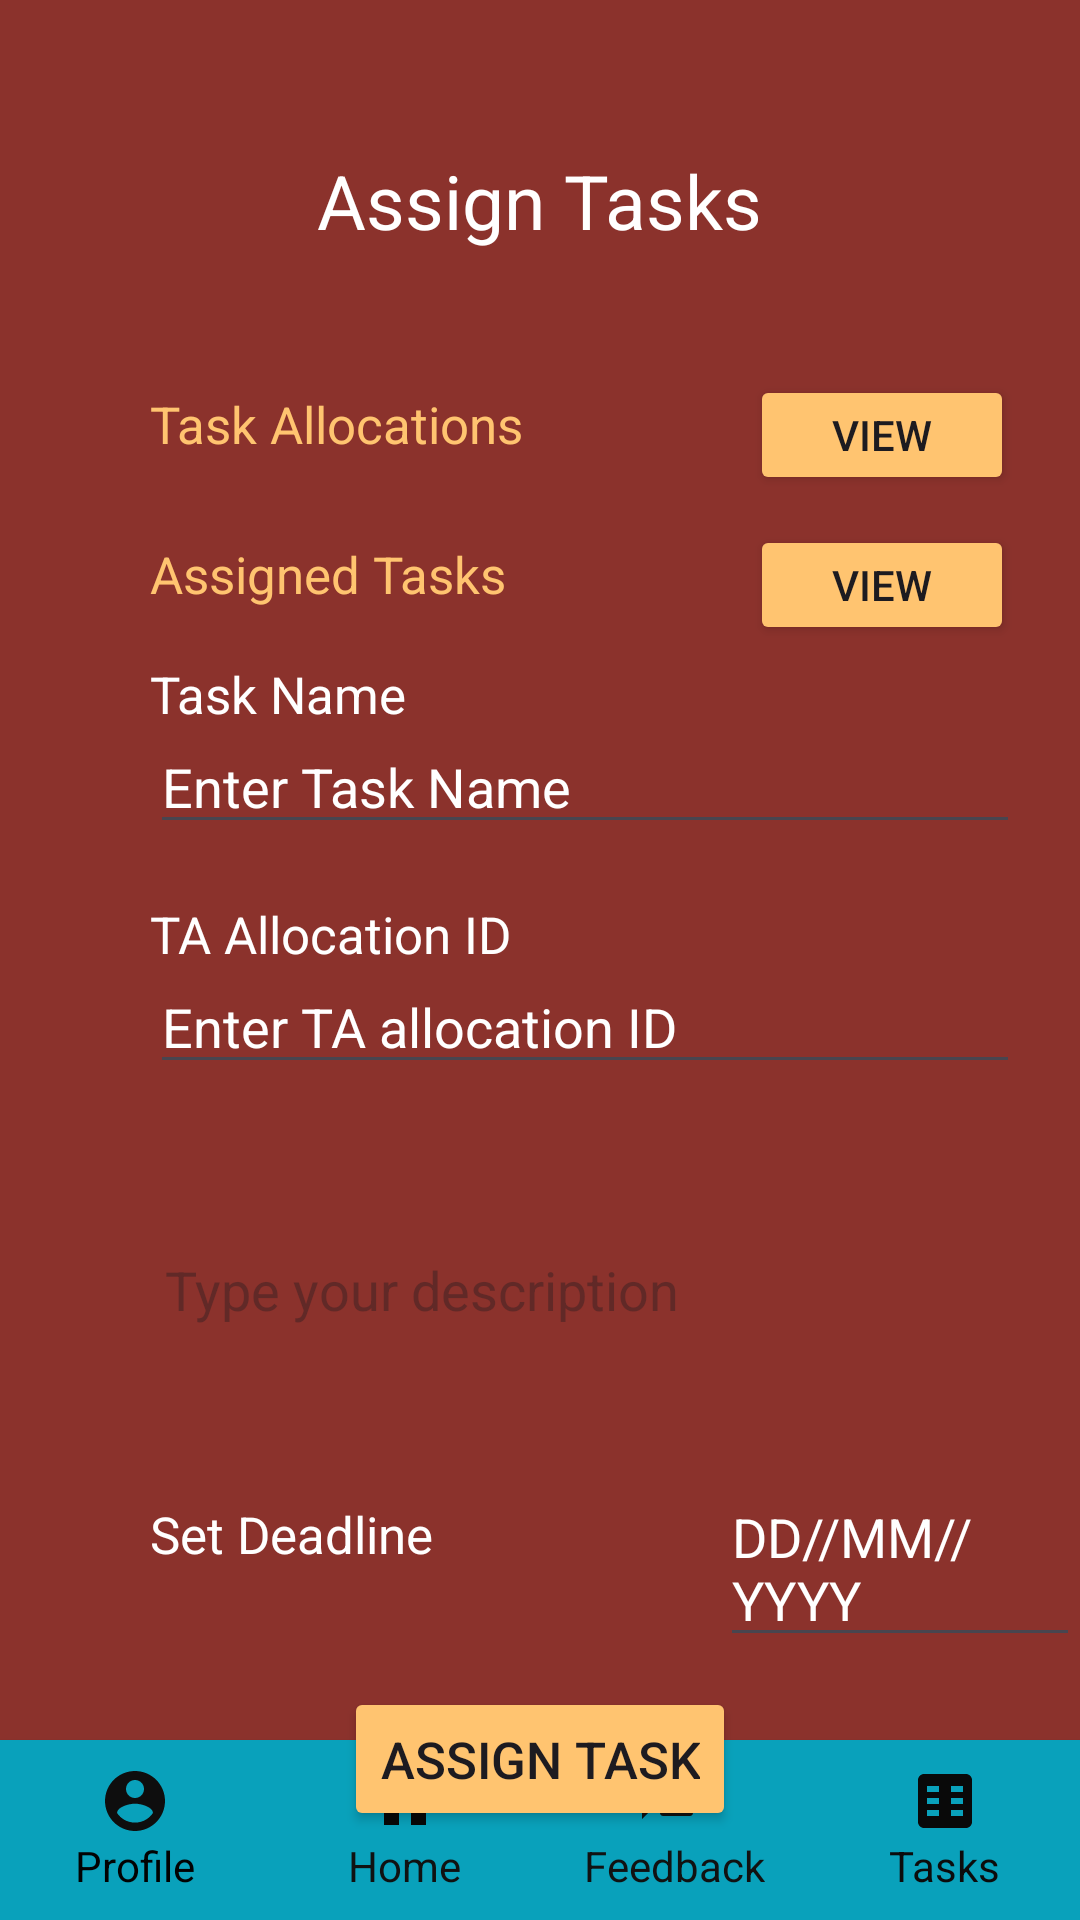

Android layout source for this screen:
<!-- AndroidManifest.xml: application theme Theme.TALDManagementSystem -->
<!-- res/layout/activity_guest_assign_tasks.xml -->
<?xml version="1.0" encoding="utf-8"?>
<RelativeLayout xmlns:android="http://schemas.android.com/apk/res/android"
    xmlns:app="http://schemas.android.com/apk/res-auto"
    xmlns:tools="http://schemas.android.com/tools"
    android:layout_width="match_parent"
    android:layout_height="match_parent"
    tools:context=".GuestAssignTasks"
    android:background="#8B322C"
    >

    <TextView
        android:id="@+id/text1"
        android:layout_width="wrap_content"
        android:layout_height="wrap_content"
        android:text="Assign Tasks"
        android:textColor="@color/white"
        android:textSize="25dp"
        android:layout_centerHorizontal="true"
        android:layout_marginTop="50dp"
        />

    <TextView
        android:id="@+id/text2"
        android:layout_width="wrap_content"
        android:layout_height="wrap_content"
        android:text="Task Allocations"
        android:textColor="#FFC470"
        android:textSize="17dp"
        android:layout_marginTop="130dp"
        android:layout_marginLeft="50dp"/>

    <Button
        android:id="@+id/btn2"
        android:layout_width="wrap_content"
        android:layout_height="40dp"
        android:backgroundTint="#FFC470"
        android:text="View"
        android:layout_marginTop="125dp"
        android:layout_marginLeft="250dp"
        />

    <TextView
        android:id="@+id/text5"
        android:layout_width="wrap_content"
        android:layout_height="wrap_content"
        android:text="Assigned Tasks"
        android:textColor="#FFC470"
        android:textSize="17dp"
        android:layout_marginTop="180dp"
        android:layout_marginLeft="50dp"/>

    <Button
        android:id="@+id/btn3"
        android:layout_width="wrap_content"
        android:layout_height="40dp"
        android:backgroundTint="#FFC470"
        android:text="View"
        android:layout_marginTop="175dp"
        android:layout_marginLeft="250dp"
        />


    <TextView
        android:id="@+id/text3"
        android:layout_width="wrap_content"
        android:layout_height="wrap_content"
        android:text="Task Name"
        android:layout_marginTop="220dp"
        android:textColor="@color/white"
        android:textSize="17dp"
        android:layout_alignStart="@id/text2"
        />

    <EditText
        android:id="@+id/edit1"
        android:layout_width="match_parent"
        android:layout_height="wrap_content"
        android:layout_marginRight="20dp"
        android:hint="Enter Task Name"
        android:textColorHint="@color/white"
        android:layout_marginTop="240dp"
        android:layout_alignStart="@id/text3"
        />

    <TextView
        android:id="@+id/text4"
        android:layout_width="wrap_content"
        android:layout_height="wrap_content"
        android:layout_marginTop="300dp"
        android:text="TA Allocation ID"
        android:textColor="@color/white"
        android:layout_alignStart="@id/text3"
        android:textSize="17dp"
        />


    <EditText
        android:id="@+id/edit2"
        android:layout_width="match_parent"
        android:layout_height="wrap_content"
        android:hint="Enter TA allocation ID"
        android:textColorHint="@color/white"
        android:layout_marginTop="320dp"
        android:layout_alignStart="@id/text4"
        android:layout_marginRight="20dp"
        />


    <EditText
        android:id="@+id/edit3"
        android:layout_width="match_parent"
        android:layout_height="100dp"
        android:background="@drawable/rounded"
        android:hint="Type your description"
        android:layout_marginRight="20dp"
        android:layout_alignStart="@id/text4"
        android:layout_marginTop="380dp"
        android:padding="5dp"

        />

    <TextView
        android:id="@+id/text6"
        android:layout_width="wrap_content"
        android:layout_height="wrap_content"
        android:text="Set Deadline"
        android:layout_alignStart="@id/edit3"
        android:textColor="@color/white"
        android:textSize="17dp"
        android:layout_marginTop="500dp"/>

    <EditText
        android:id="@+id/edit4"
        android:layout_width="wrap_content"
        android:layout_height="wrap_content"
        android:hint="DD//MM//YYYY"
        android:layout_marginTop="490dp"
        android:layout_marginLeft="240dp"
        android:textColorHint="@color/white"/>


    <Button
        android:id="@+id/btn1"
        android:layout_width="wrap_content"
        android:layout_height="wrap_content"
        android:backgroundTint="#FFC470"
        android:text="Assign Task"
        android:textSize="17dp"
        android:layout_centerHorizontal="true"
        android:layout_marginTop="10dp"
        android:layout_below="@+id/edit4"
        />

    <LinearLayout
        android:id="@+id/navigation_bar"
        android:layout_width="match_parent"
        android:layout_height="60dp"
        android:background="#09A1BB"
        android:elevation="1dp"
        android:orientation="horizontal"
        android:layout_alignParentBottom="true"
        android:gravity="center_horizontal">


        <LinearLayout
            android:layout_width="match_parent"
            android:layout_height="match_parent"
            android:orientation="horizontal"
            android:weightSum="4"
            android:gravity="center">


            <LinearLayout
                android:layout_width="0dp"
                android:layout_height="wrap_content"
                android:layout_weight="1"
                android:orientation="vertical"
                android:gravity="center">

                <ImageButton
                    android:id="@+id/profilebtn"
                    android:layout_width="wrap_content"
                    android:layout_height="wrap_content"
                    android:background="@drawable/ic_profile"
                    android:backgroundTint="#0E0E0E"/>

                <TextView
                    android:layout_width="wrap_content"
                    android:layout_height="wrap_content"
                    android:text="Profile"
                    android:textColor="#020202"
                    />
            </LinearLayout>


            <LinearLayout
                android:layout_width="0dp"
                android:layout_height="wrap_content"
                android:layout_weight="1"
                android:orientation="vertical"
                android:gravity="center">

                <ImageButton
                    android:id="@+id/homebtn"
                    android:layout_width="wrap_content"
                    android:layout_height="wrap_content"
                    android:background="@drawable/ic_home"
                    android:backgroundTint="#070707"/>

                <TextView
                    android:layout_width="wrap_content"
                    android:layout_height="wrap_content"
                    android:text="Home"
                    android:textColor="#101212"
                    />
            </LinearLayout>


            <LinearLayout
                android:layout_width="0dp"
                android:layout_height="wrap_content"
                android:layout_weight="1"
                android:orientation="vertical"
                android:gravity="center">

                <ImageButton
                    android:id="@+id/feedbackbtn"
                    android:layout_width="wrap_content"
                    android:layout_height="wrap_content"
                    android:background="@drawable/ic_feedback"
                    android:backgroundTint="#111212"/>

                <TextView
                    android:layout_width="wrap_content"
                    android:layout_height="wrap_content"
                    android:text="Feedback"
                    android:textColor="#111212"
                    />
            </LinearLayout>


            <LinearLayout
                android:layout_width="0dp"
                android:layout_height="wrap_content"
                android:layout_weight="1"
                android:orientation="vertical"
                android:gravity="center">

                <ImageButton
                    android:id="@+id/taskbtn"
                    android:layout_width="wrap_content"
                    android:layout_height="wrap_content"
                    android:background="@drawable/ic_tasks"
                    android:backgroundTint="#090909"/>

                <TextView
                    android:layout_width="wrap_content"
                    android:layout_height="wrap_content"
                    android:text="Tasks"
                    android:textColor="#0C0C0C"
                    />
            </LinearLayout>

        </LinearLayout>
    </LinearLayout>
</RelativeLayout>
<!-- resources referenced by this layout -->
<resources>
  <color name="white">#FFFFFFFF</color>
  <!-- drawable ic_feedback (drawable) -->
  <vector xmlns:android="http://schemas.android.com/apk/res/android"
      android:height="24dp"
      android:width="24dp"
      android:viewportHeight="24"
      android:viewportWidth="24">
      <path
          android:fillColor="#FF000000"
          android:pathData="M21,2H3c-1.1,0 -1.99,0.9 -1.99,2L1,18l4,-4h16c1.1,0 2,-0.9 2,-2V4c0,-1.1 -0.9,-2 -2,-2zM8,9h8c0.55,0 1,-0.45 1,-1s-0.45,-1 -1,-1H8c-0.55,0 -1,0.45 -1,1s0.45,1 1,1zM14,12H8c-0.55,0 -1,0.45 -1,1s0.45,1 1,1h6c0.55,0 1,-0.45 1,-1s-0.45,-1 -1,-1zM17,15H8c-0.55,0 -1,0.45 -1,1s0.45,1 1,1h9c0.55,0 1,-0.45 1,-1s-0.45,-1 -1,-1z"/>
  </vector>
  <!-- drawable ic_home (drawable) -->
  <vector xmlns:android="http://schemas.android.com/apk/res/android"
      android:height="24dp"
      android:width="24dp"
      android:viewportHeight="24"
      android:viewportWidth="24">
      <path
          android:fillColor="#FF000000"
          android:pathData="M10,20v-6h4v6h5v-8h3L12,3 2,12h3v8z"/>
  </vector>
  <!-- drawable ic_profile (drawable) -->
  <vector xmlns:android="http://schemas.android.com/apk/res/android"
      android:width="24dp"
      android:height="24dp"
      android:viewportWidth="24"
      android:viewportHeight="24">
      <path
          android:fillColor="#FF000000"
          android:pathData="M12,2C6.48,2 2,6.48 2,12s4.48,10 10,10 10,-4.48 10,-10S17.52,2 12,2Zm0,3c1.66,0 3,1.34 3,3s-1.34,3 -3,3 -3,-1.34 -3,-3 1.34,-3 3,-3Zm0,14.2c-2.5,0 -4.71,-1.28 -6,-3.22 0.03,-2 4,-3.08 6,-3.08 1.99,0 5.97,1.08 6,3.08 -1.29,1.94 -3.5,3.22 -6,3.22Z"/>
  </vector>
  <!-- drawable ic_tasks (drawable) -->
  <vector xmlns:android="http://schemas.android.com/apk/res/android"
      android:width="24dp"
      android:height="24dp"
      android:viewportWidth="24"
      android:viewportHeight="24">
      <path
          android:fillColor="#FF000000"
          android:pathData="M19,3H5c-1.1,0 -2,0.9 -2,2v14c0,1.1 0.9,2 2,2h14c1.1,0 2,-0.9 2,-2V5c0,-1.1 -0.9,-2 -2,-2zm-9,14H6v-2h4v2zm0,-4H6v-2h4v2zm0,-4H6V7h4v2zm8,8h-4v-2h4v2zm0,-4h-4v-2h4v2zm0,-4h-4V7h4v2z"/>
  </vector>
  <style name="Theme.TALDManagementSystem" parent="Base.Theme.TALDManagementSystem" />
  <style name="Base.Theme.TALDManagementSystem" parent="Theme.Material3.DayNight.NoActionBar">
          
          
      </style>
</resources>
